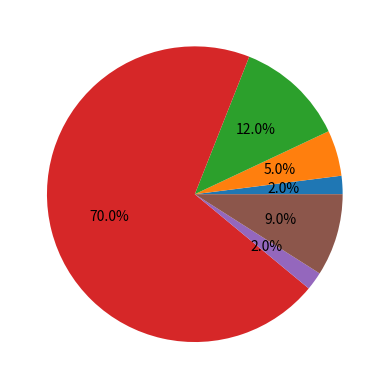

This figure's Python source:
import matplotlib.pyplot as plt
x = [2,5,12,70,2,9]
plt.pie(x,autopct='%1.1f%%')
plt.show()